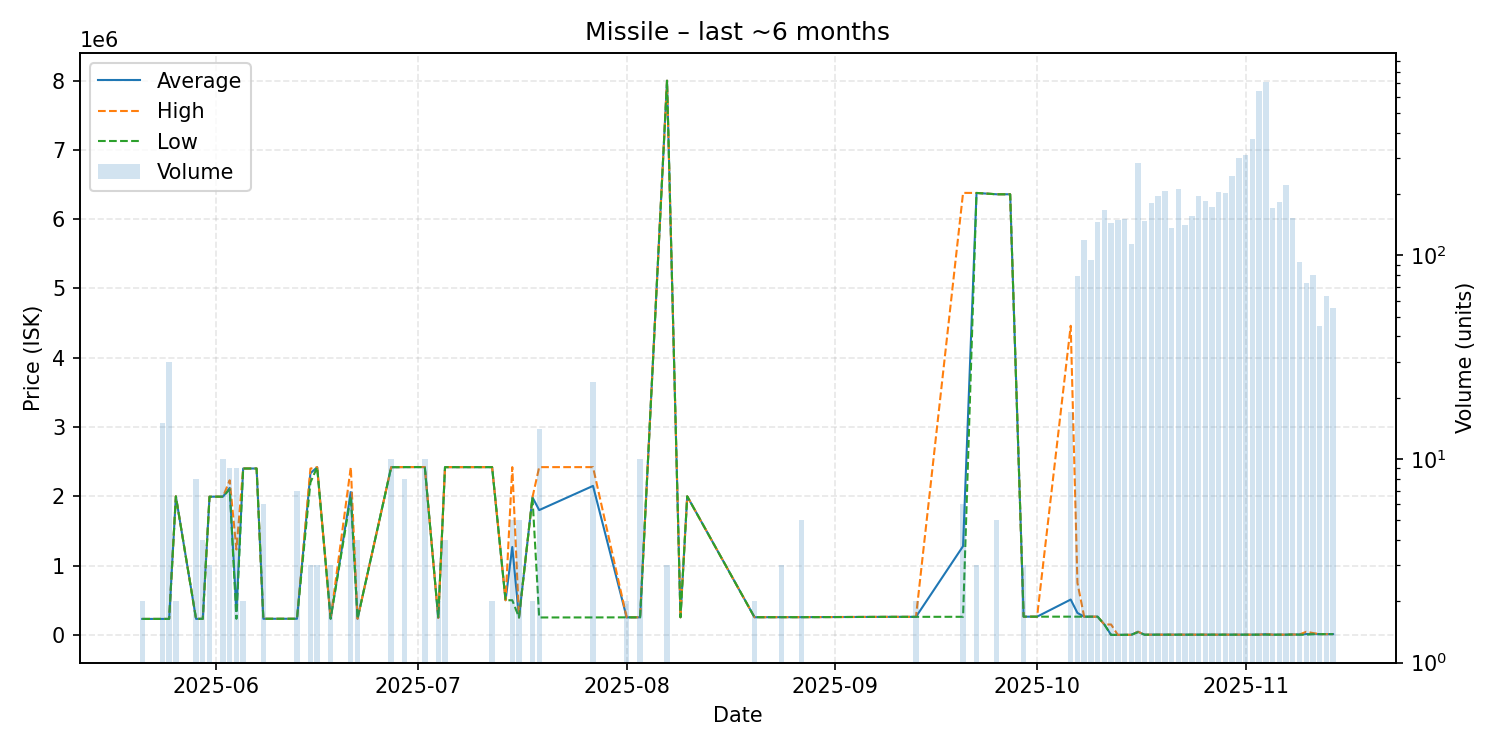

Values plotted in this chart, from the file beside it:
date, average, highest, lowest, order_count, volume
2025-05-21, 230100, 230100, 230100, 1, 2
2025-05-24, 230300, 230300, 230300, 4, 15
2025-05-25, 230300, 230300, 230300, 1, 30
2025-05-26, 1999500, 2000000, 1999000, 2, 2
2025-05-29, 231300, 231300, 231300, 3, 8
2025-05-30, 231350, 231400, 231300, 2, 4
2025-05-31, 1994000, 1994000, 1994000, 2, 3
2025-06-02, 1995000, 1995000, 1995000, 1, 10
2025-06-03, 2121333, 2231000, 2100000, 4, 9
2025-06-04, 343111, 1232000, 232000, 2, 9
2025-06-05, 2401000, 2401000, 2401000, 2, 2
2025-06-07, 2401000, 2401000, 2401000, 1, 1
2025-06-08, 232300, 232300, 232300, 1, 6
2025-06-13, 232600, 232600, 232600, 2, 7
2025-06-15, 2333333, 2400000, 2200000, 3, 3
2025-06-16, 2420000, 2420000, 2420000, 1, 3
2025-06-18, 232900, 232900, 232900, 1, 3
2025-06-21, 2060000, 2420000, 2000000, 4, 7
2025-06-22, 233075, 233100, 233000, 2, 4
2025-06-27, 2419800, 2420000, 2419000, 2, 10
2025-06-29, 2421250, 2422000, 2421000, 2, 8
2025-07-02, 2422000, 2422000, 2422000, 1, 10
2025-07-04, 245000, 245000, 245000, 1, 2
2025-07-05, 2420750, 2421000, 2420000, 2, 4
2025-07-12, 2421000, 2421000, 2421000, 2, 2
2025-07-14, 500000, 500000, 500000, 1, 1
2025-07-15, 1268400, 2421000, 500000, 3, 5
2025-07-16, 251060, 251100, 251000, 2, 5
2025-07-18, 1985000, 1985000, 1985000, 1, 2
2025-07-19, 1801057, 2421000, 251200, 2, 14
2025-07-27, 2150171, 2421000, 251700, 4, 24
2025-08-01, 253000, 253000, 253000, 1, 2
2025-08-03, 253500, 253500, 253500, 1, 10
2025-08-07, 7998000, 7998000, 7998000, 1, 3
2025-08-09, 254200, 254200, 254200, 1, 1
2025-08-10, 2000000, 2000000, 2000000, 1, 1
2025-08-20, 254800, 254800, 254800, 1, 2
2025-08-24, 255400, 255400, 255400, 1, 3
2025-08-27, 255500, 255500, 255500, 1, 5
2025-08-28, 256000, 256000, 256000, 1, 1
2025-09-09, 260100, 260100, 260100, 1, 1
2025-09-13, 260300, 260300, 260300, 1, 2
2025-09-20, 1280583, 6379000, 260900, 2, 6
2025-09-22, 6378000, 6378000, 6378000, 1, 3
2025-09-25, 6359000, 6359000, 6359000, 1, 5
2025-09-27, 6359000, 6359000, 6359000, 1, 1
2025-09-29, 262533, 262600, 262500, 2, 3
2025-10-01, 262700, 262700, 262700, 1, 1
2025-10-06, 509829, 4461000, 262900, 14, 17
2025-10-07, 316803, 749800, 262700, 68, 79
2025-10-08, 262600, 262600, 262600, 78, 119
2025-10-09, 262703, 262800, 262700, 70, 95
2025-10-10, 262700, 262700, 262700, 105, 146
2025-10-11, 150100, 150100, 150100, 125, 168
2025-10-12, 13.0, 150000, 1.0, 84, 145
2025-10-13, 13.54, 16.0, 13.08, 84, 150
2025-10-14, 1001, 1001, 1001, 112, 151
2025-10-15, 1008, 1008, 1008, 79, 114
2025-10-16, 45000, 45000, 38985, 101, 285
2025-10-17, 2019, 2019, 2019, 93, 148
... 28 more rows
